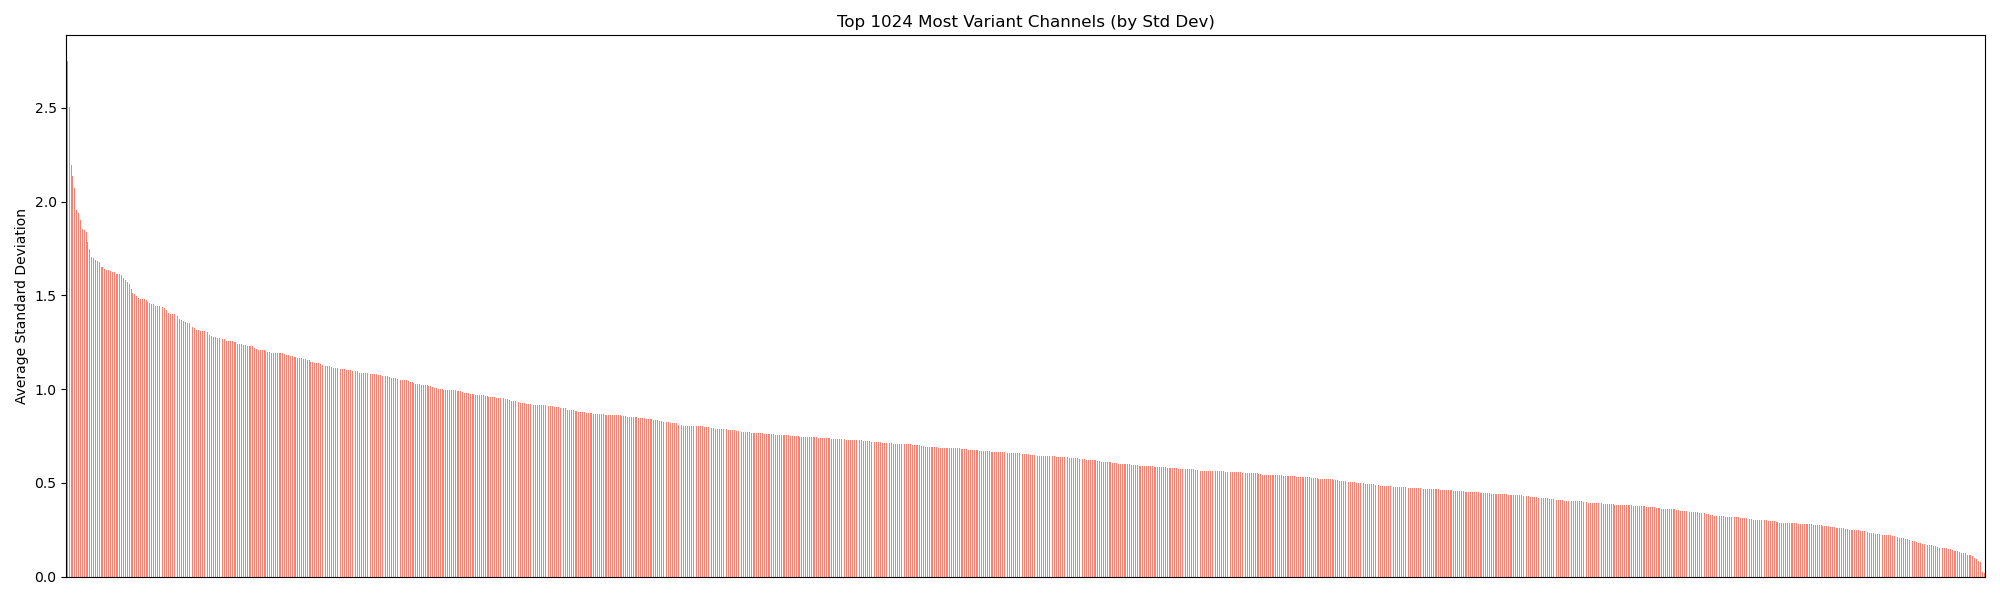

The table this chart was drawn from, first rows:
, 0
support_std_c518, 2.75
support_std_c241, 2.507
support_std_c953, 2.198
support_std_c629, 2.135
support_std_c69, 2.073
support_std_c86, 1.955
support_std_c406, 1.939
support_std_c785, 1.9
support_std_c182, 1.852
support_std_c196, 1.85
support_std_c621, 1.836
support_std_c695, 1.784
support_std_c672, 1.75
support_std_c750, 1.706
support_std_c23, 1.698
support_std_c546, 1.691
support_std_c333, 1.682
support_std_c882, 1.68
support_std_c936, 1.65
support_std_c436, 1.649
support_std_c225, 1.641
support_std_c126, 1.638
support_std_c1007, 1.636
support_std_c975, 1.632
support_std_c56, 1.624
support_std_c249, 1.623
support_std_c143, 1.616
support_std_c1011, 1.612
support_std_c19, 1.612
support_std_c772, 1.607
support_std_c248, 1.595
support_std_c930, 1.581
support_std_c302, 1.573
support_std_c612, 1.56
support_std_c110, 1.532
support_std_c242, 1.515
support_std_c269, 1.51
support_std_c80, 1.494
support_std_c407, 1.486
support_std_c719, 1.483
support_std_c198, 1.482
support_std_c556, 1.48
support_std_c351, 1.475
support_std_c626, 1.467
support_std_c982, 1.46
support_std_c1016, 1.456
support_std_c185, 1.455
support_std_c827, 1.446
support_std_c898, 1.443
support_std_c903, 1.442
support_std_c586, 1.438
support_std_c756, 1.436
support_std_c85, 1.432
support_std_c870, 1.423
support_std_c167, 1.408
support_std_c209, 1.402
support_std_c743, 1.401
support_std_c403, 1.401
support_std_c236, 1.393
support_std_c512, 1.389
... 964 more rows
